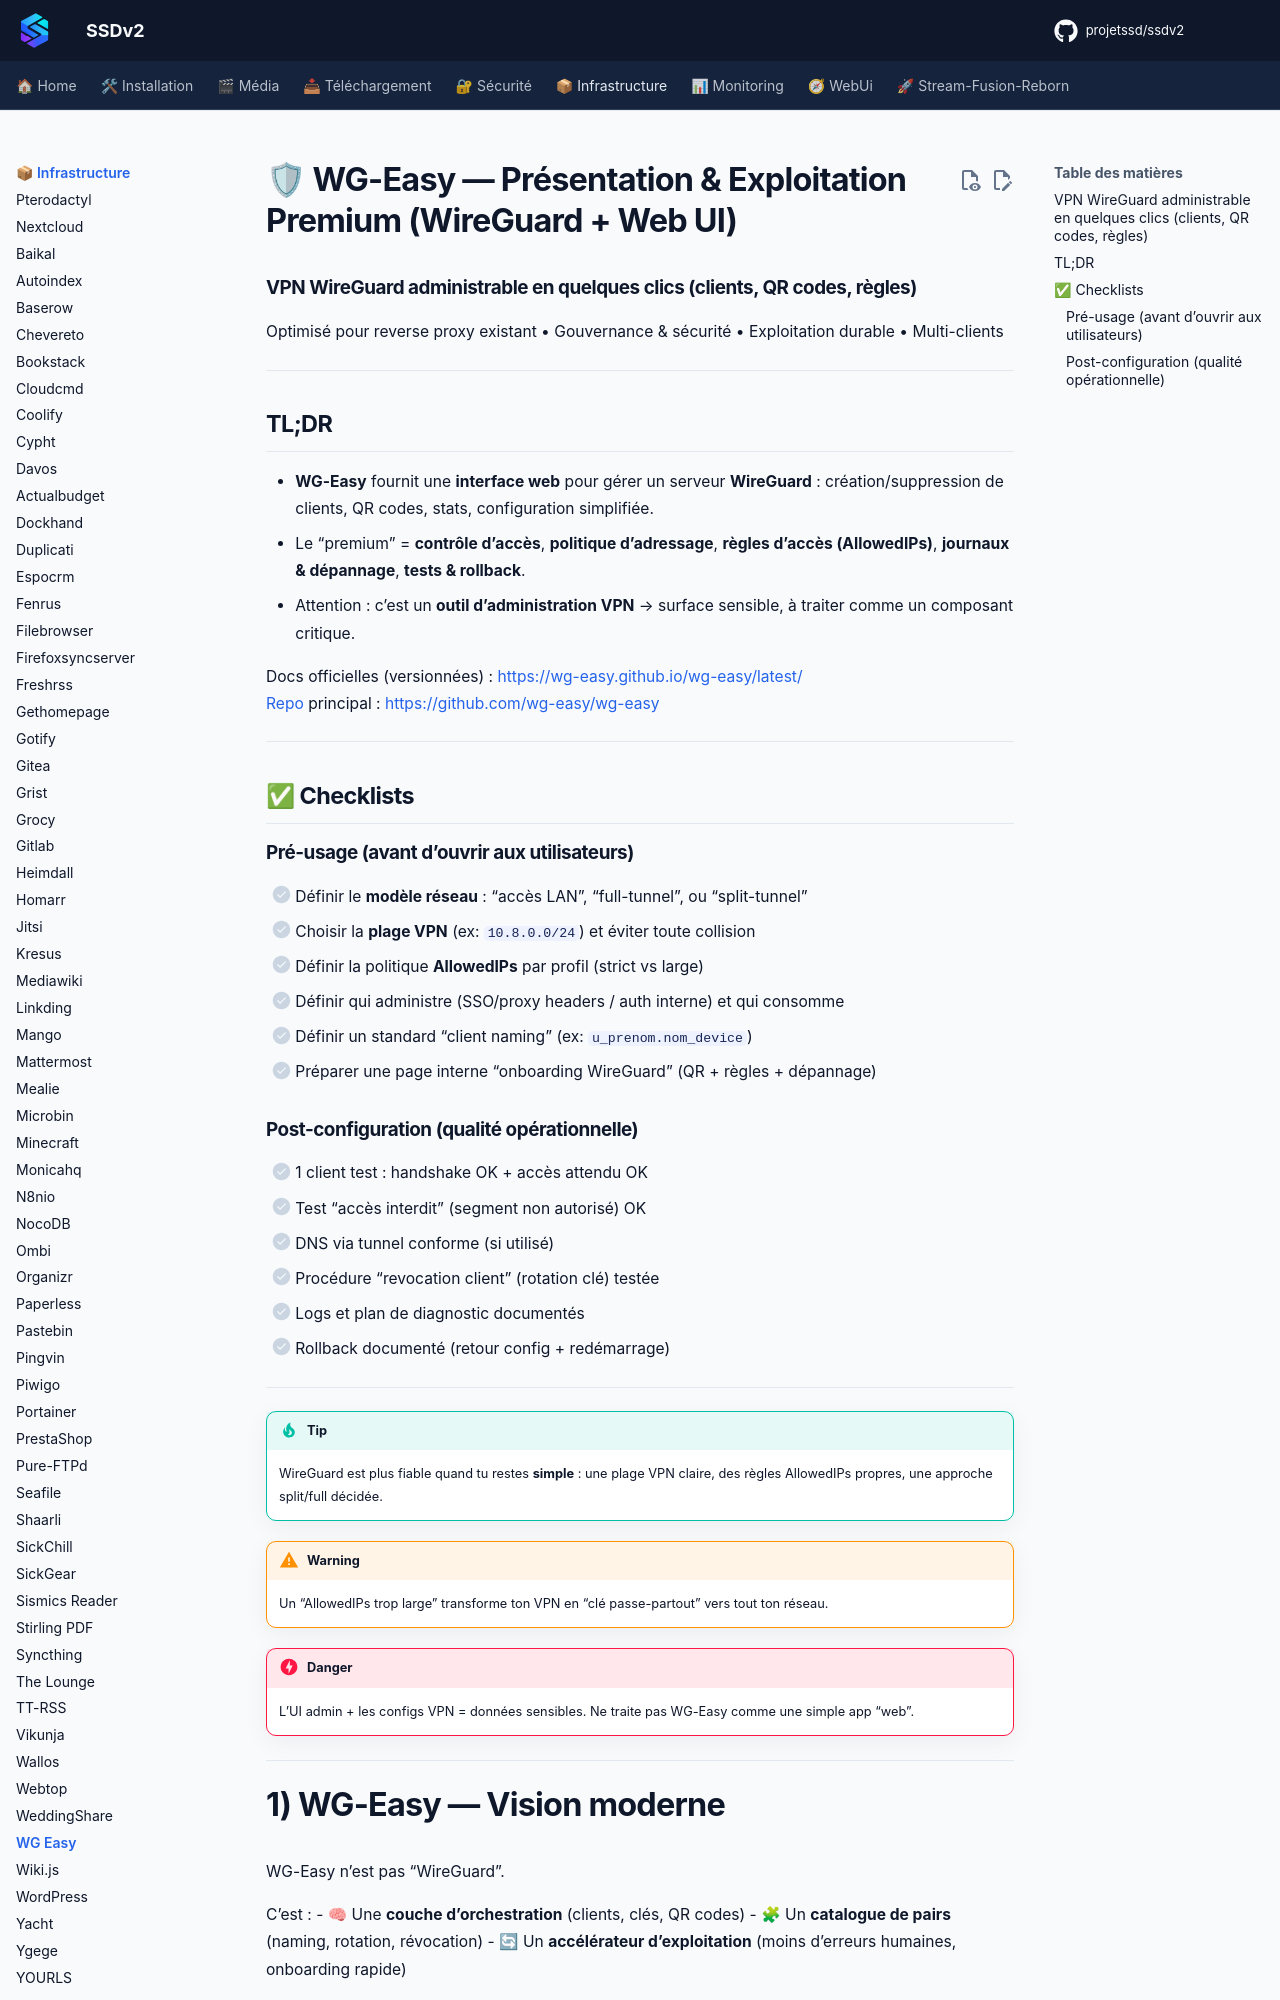

repository: projetssd/ssdv2_docs · page: applications/infrastructure/wgeasy/index.html · generator: mkdocs

# 🛡 WG-Easy — Présentation & Exploitation Premium (WireGuard + Web UI)

### VPN WireGuard administrable en quelques clics (clients, QR codes, règles)
Optimisé pour reverse proxy existant • Gouvernance & sécurité • Exploitation durable • Multi-clients

---

## TL;DR

- **WG-Easy** fournit une **interface web** pour gérer un serveur **WireGuard** : création/suppression de clients, QR codes, stats, configuration simplifiée.
- Le “premium” = **contrôle d’accès**, **politique d’adressage**, **règles d’accès (AllowedIPs)**, **journaux & dépannage**, **tests & rollback**.
- Attention : c’est un **outil d’administration VPN** → surface sensible, à traiter comme un composant critique.

Docs officielles (versionnées) : https://wg-easy.github.io/wg-easy/latest/  
Repo principal : https://github.com/wg-easy/wg-easy

---

## ✅ Checklists

### Pré-usage (avant d’ouvrir aux utilisateurs)
- [ ] Définir le **modèle réseau** : “accès LAN”, “full-tunnel”, ou “split-tunnel”
- [ ] Choisir la **plage VPN** (ex: `10.8.0.0/24`) et éviter toute collision
- [ ] Définir la politique **AllowedIPs** par profil (strict vs large)
- [ ] Définir qui administre (SSO/proxy headers / auth interne) et qui consomme
- [ ] Définir un standard “client naming” (ex: `u_prenom.nom_device`)
- [ ] Préparer une page interne “onboarding WireGuard” (QR + règles + dépannage)

### Post-configuration (qualité opérationnelle)
- [ ] 1 client test : handshake OK + accès attendu OK
- [ ] Test “accès interdit” (segment non autorisé) OK
- [ ] DNS via tunnel conforme (si utilisé)
- [ ] Procédure “revocation client” (rotation clé) testée
- [ ] Logs et plan de diagnostic documentés
- [ ] Rollback documenté (retour config + redémarrage)

---

> [!TIP]
> WireGuard est plus fiable quand tu restes **simple** : une plage VPN claire, des règles AllowedIPs propres, une approche split/full décidée.

> [!WARNING]
> Un “AllowedIPs trop large” transforme ton VPN en “clé passe-partout” vers tout ton réseau.

> [!DANGER]
> L’UI admin + les configs VPN = données sensibles. Ne traite pas WG-Easy comme une simple app “web”.

---
